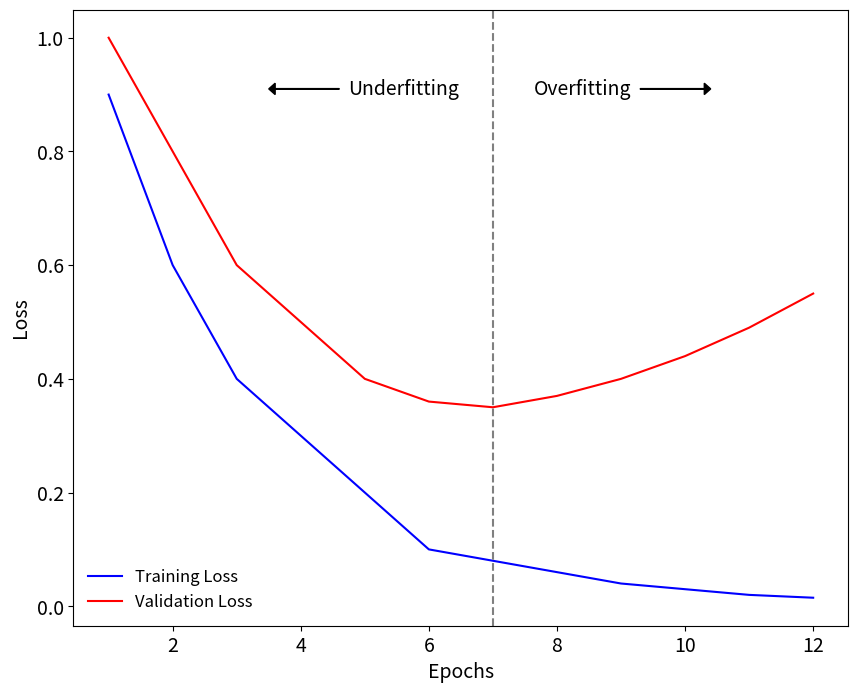

Reproduce this figure in Python.
import numpy as np
import matplotlib.pyplot as plt

# Generate example data
epochs = range(1, 13)
train_loss = [0.9, 0.6, 0.4, 0.3, 0.2, 0.1, 0.08, 0.06, 0.04, 0.03, 0.02, 0.015]
val_loss = [1.0, 0.8, 0.6, 0.5, 0.4, 0.36, 0.35, 0.37, 0.4, 0.44, 0.49, 0.55]

print(len(epochs),len(train_loss),len(val_loss))

# Plotting
fsize = 14
plt.figure(figsize=(10,8))
plt.plot(epochs, train_loss, 'b', label='Training Loss')
plt.plot(epochs, val_loss, 'r', label='Validation Loss')
plt.axvline(x=np.argmin(val_loss)+1,linestyle="--",color="grey")
plt.text(5.6, 0.9, 'Underfitting', fontsize=fsize, color='black', ha='center')
plt.arrow(4.6, 0.91, -1, 0, head_width=0.02, head_length=0.1, fc='black', ec='black')
plt.text(8.4, 0.9, 'Overfitting', fontsize=fsize, color='black', ha='center')
plt.arrow(9.3, 0.91, 1, 0, head_width=0.02, head_length=0.1, fc='black', ec='black')
plt.xlabel('Epochs',fontsize=fsize)
plt.ylabel('Loss',fontsize=fsize)
plt.xticks(size=fsize)
plt.yticks(size=fsize)
plt.legend(loc='lower left', frameon=False,fontsize=12)
plt.savefig('training_validation_loss.jpg', bbox_inches='tight')
plt.show()
